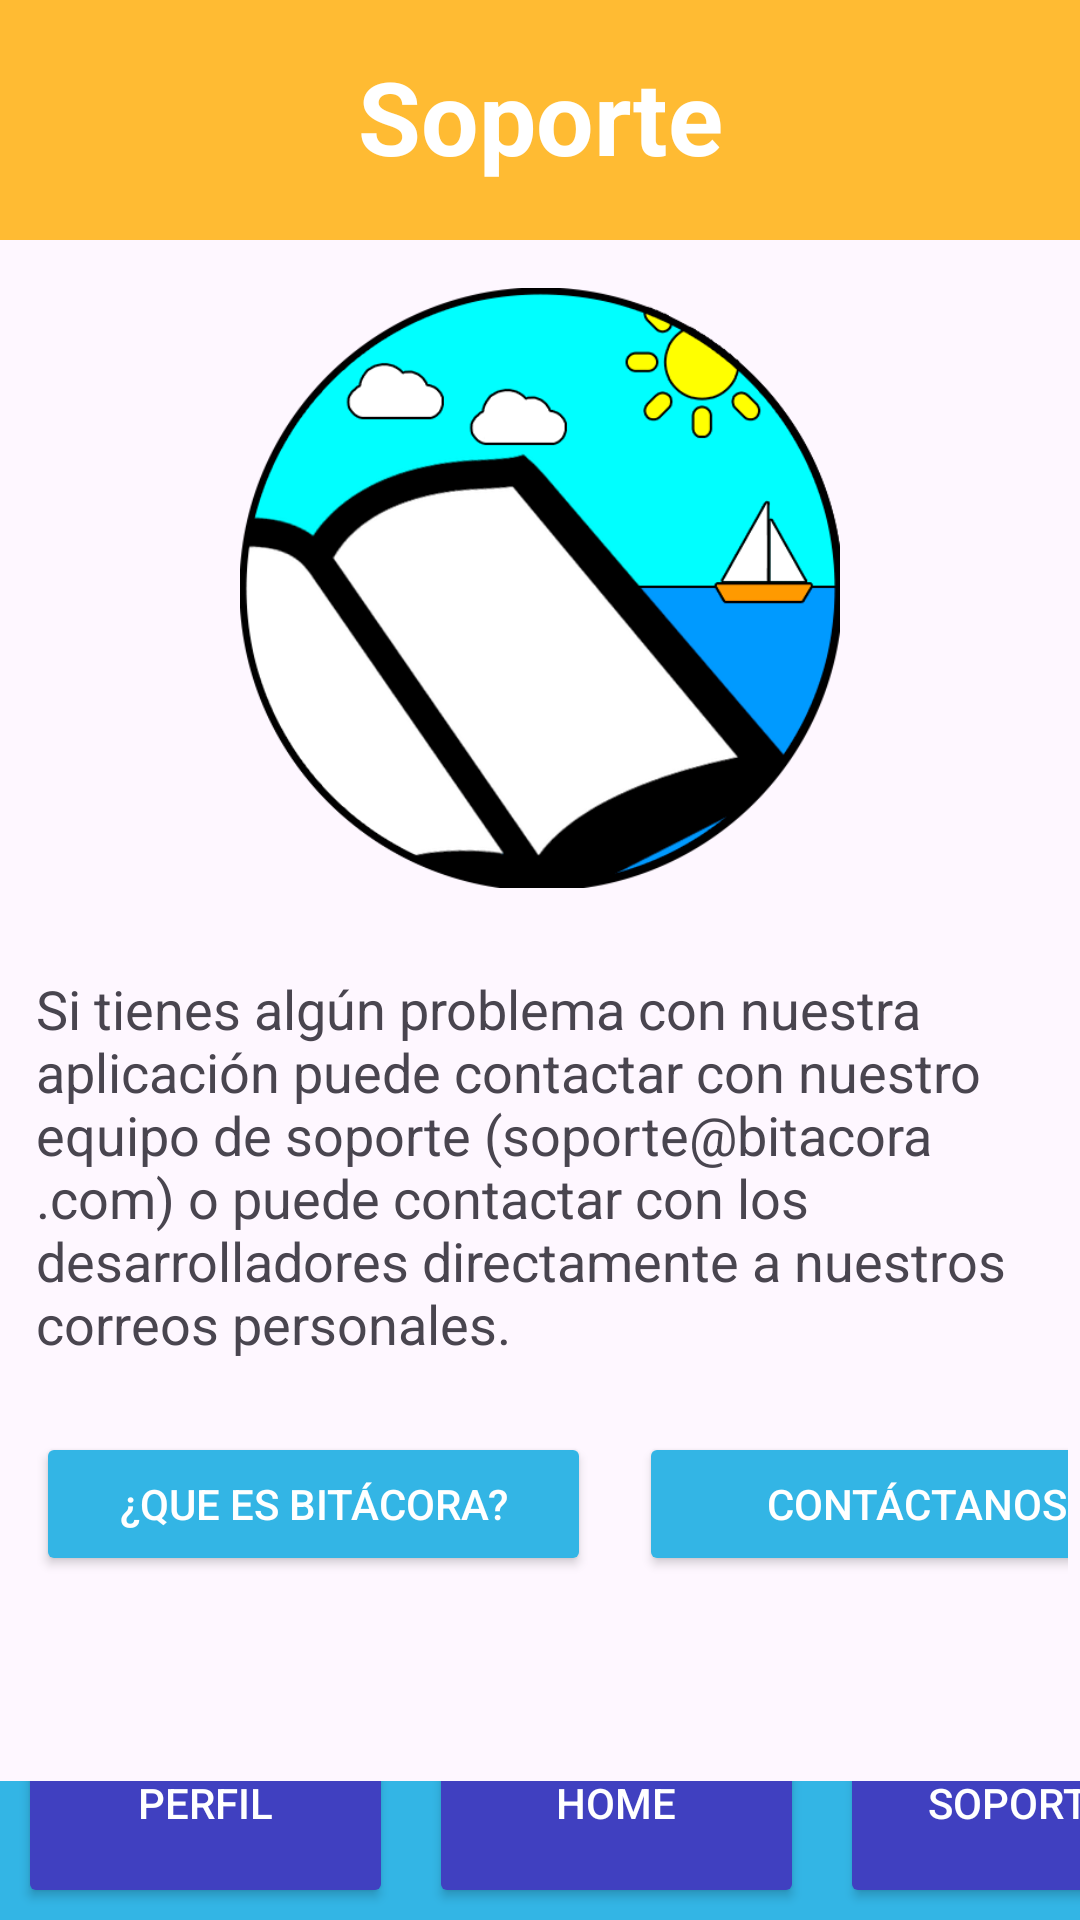

Write the Android layout XML for this screen, with the resource values it uses.
<!-- AndroidManifest.xml: application theme Theme.Logros -->
<!-- res/layout/support_detail.xml -->
<LinearLayout xmlns:android="http://schemas.android.com/apk/res/android"
    xmlns:app="http://schemas.android.com/apk/res-auto"
    xmlns:tools="http://schemas.android.com/tools"
    android:layout_width="match_parent"
    android:layout_height="match_parent"
    android:orientation="vertical"
    >

    <TextView
        android:id="@+id/titleTextView"
        android:layout_width="match_parent"
        android:layout_height="80dp"
        android:background="@android:color/holo_orange_light"
        android:padding="16dp"
        android:textAlignment="center"
        android:textSize="34sp"
        android:textStyle="bold"
        android:textColor="@android:color/white"
        android:text="Soporte" />

    <ImageView
        android:id="@+id/imageView"
        android:layout_width="match_parent"
        android:layout_height="200dp"
        android:layout_marginVertical="16dp"
        app:srcCompat="@drawable/app_icon_bitacora" />

    <TextView
        android:id="@+id/supportMainTextView"
        android:layout_width="match_parent"
        android:layout_height="wrap_content"
        android:layout_margin="4dp"
        android:padding="8dp"
        android:text="Si tienes algún problema con nuestra aplicación puede contactar con nuestro equipo de soporte (soporte@bitacora.com) o puede contactar con los desarrolladores directamente a nuestros correos personales."
        android:textAlignment="viewStart"
        android:textSize="18sp" />

    <LinearLayout
        android:layout_width="match_parent"
        android:layout_height="wrap_content"
        android:layout_margin="4dp"
        android:orientation="horizontal">

        <Button
            android:id="@+id/queEsButton"
            android:layout_width="185dp"
            android:layout_height="wrap_content"
            android:layout_margin="8dp"
            android:backgroundTint="@android:color/holo_blue_light"
            android:text="¿Que es Bitácora?"
            android:textColor="@android:color/white" />

        <Button
            android:id="@+id/contactButton"
            android:layout_width="185dp"
            android:layout_height="wrap_content"
            android:layout_margin="8dp"
            android:backgroundTint="@android:color/holo_blue_light"
            android:text="Contáctanos"
            android:textColor="@android:color/white" />
    </LinearLayout>

    <TextView
        android:id="@+id/supportTextView"
        android:layout_width="match_parent"
        android:layout_height="wrap_content"
        android:layout_margin="8dp"
        android:padding="8dp"
        android:text=""
        android:textAlignment="viewStart"
        android:textSize="18sp" />

    
    <LinearLayout
        android:layout_width="match_parent"
        android:layout_height="match_parent"
        android:orientation="horizontal"
        android:layout_weight="0">

        <LinearLayout
            android:layout_width="match_parent"
            android:layout_height="80dp"
            android:layout_gravity="bottom|center"
            android:orientation="horizontal"
            android:background="@android:color/holo_blue_light">

            <Button
                android:id="@+id/profileButton"
                android:layout_width="125dp"
                android:layout_height="70dp"
                android:layout_margin="6dp"
                android:backgroundTint="#4040C0"
                app:cornerRadius="8dp"
                android:textColor="@android:color/white"
                android:text="Perfil" />
            <Button
                android:id="@+id/homeButton"
                android:layout_width="125dp"
                android:layout_height="70dp"
                android:layout_margin="6dp"
                android:backgroundTint="#4040C0"
                app:cornerRadius="8dp"
                android:textColor="@android:color/white"
                android:text="Home" />

            <Button
                android:id="@+id/supportButton"
                android:layout_width="120dp"
                android:layout_height="70dp"
                android:layout_margin="6dp"
                android:backgroundTint="#4040C0"
                app:cornerRadius="8dp"
                android:textColor="@android:color/white"
                android:text="Soporte" />
        </LinearLayout>
    </LinearLayout>
    
</LinearLayout>
<!-- resources referenced by this layout -->
<resources>
  <!-- drawable app_icon_bitacora: png bitmap (drawable, 50727 bytes) -->
  <style name="Theme.Logros" parent="Base.Theme.Logros" />
  <style name="Base.Theme.Logros" parent="Theme.Material3.DayNight.NoActionBar">
          
          
      </style>
</resources>
